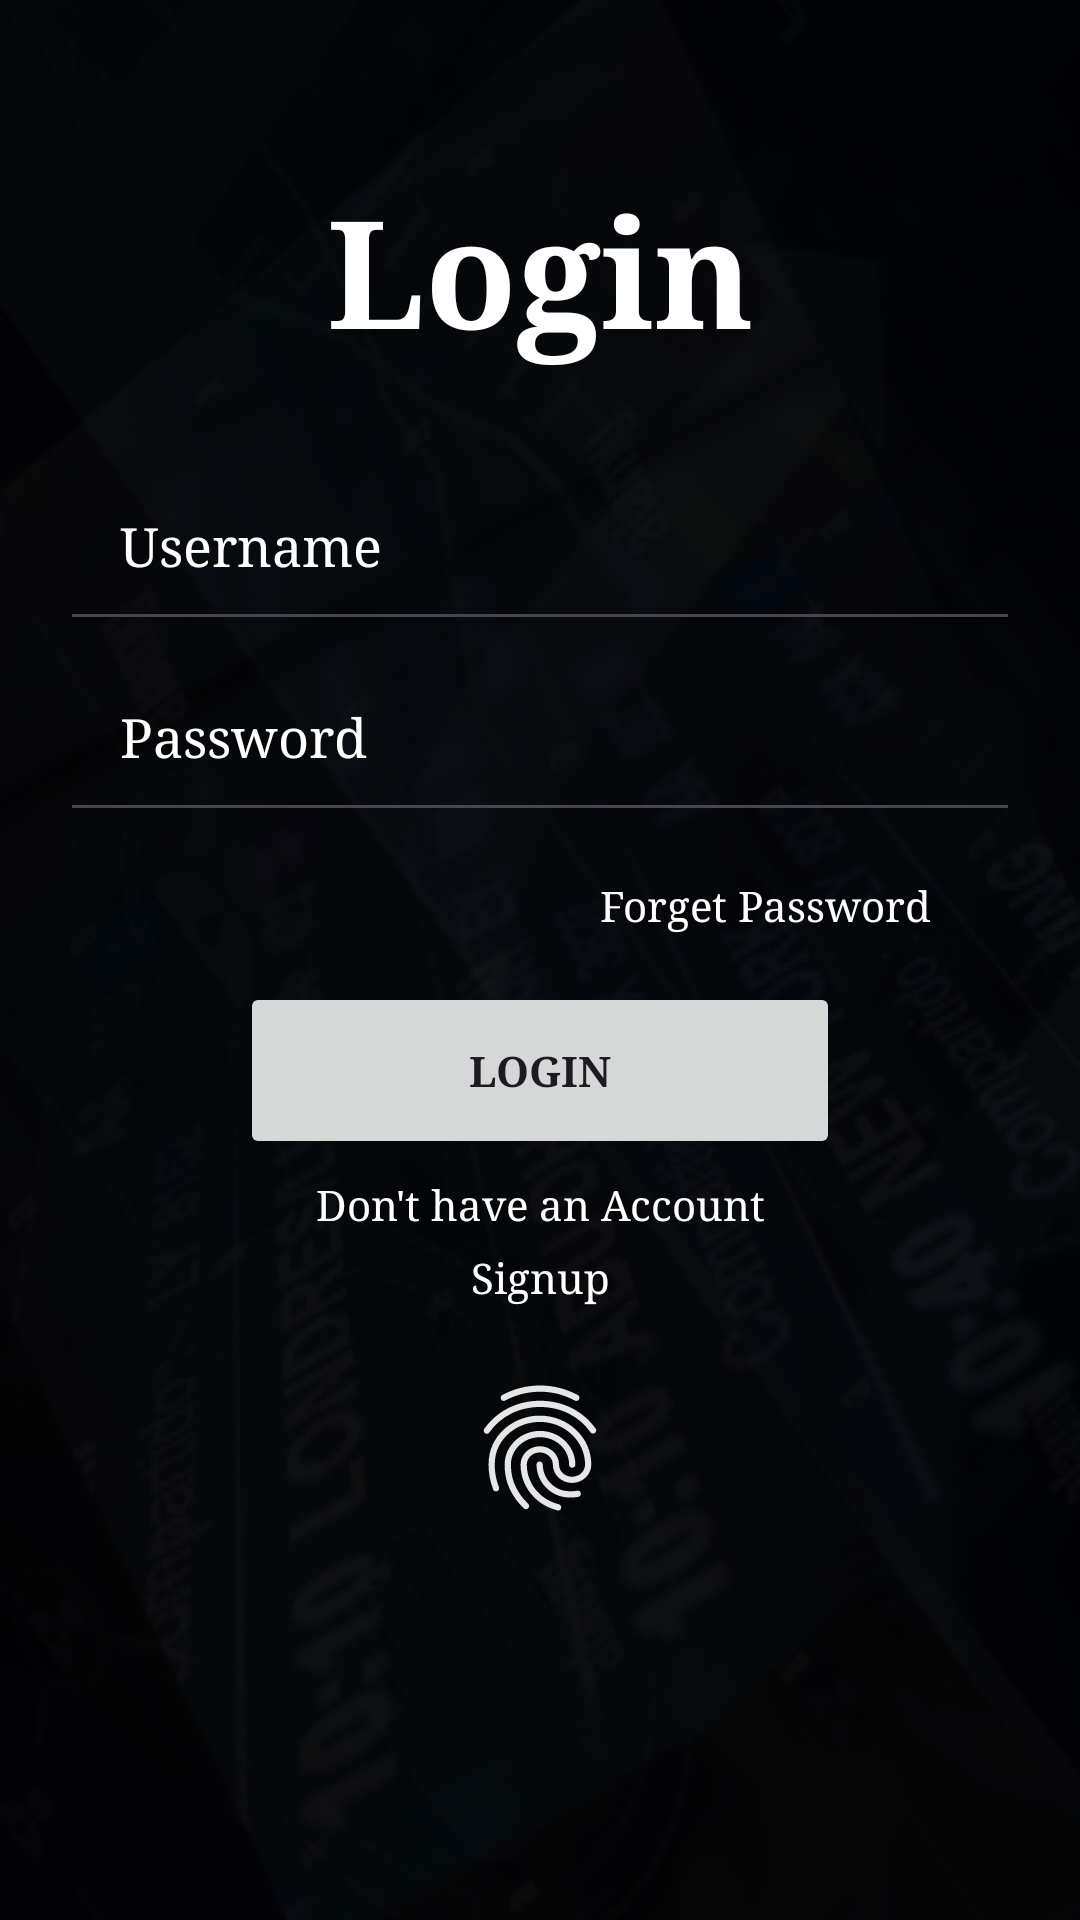

Reconstruct the res/layout file that produces this screen, plus the resources it refers to.
<!-- AndroidManifest.xml: application theme Theme.Login -->
<!-- res/layout/activity_main.xml -->
<?xml version="1.0" encoding="utf-8"?>
<RelativeLayout xmlns:android="http://schemas.android.com/apk/res/android"
    xmlns:app="http://schemas.android.com/apk/res-auto"
    xmlns:tools="http://schemas.android.com/tools"
    android:id="@+id/main"
    android:layout_width="match_parent"
    android:layout_height="match_parent"
    android:background="@drawable/bcg"
    android:padding="20dp"
    tools:context=".MainActivity">

    <TextView
        android:layout_width="match_parent"
        android:layout_height="130dp"
        android:id="@+id/login"
        android:text="Login"
        android:textColor="@color/white"
        android:gravity="center"
        android:textStyle="bold"
        android:textSize="50dp"
        android:fontFamily="times"
        android:paddingTop="10dp"
        android:layout_alignParentTop="true"/>

    <EditText
        android:layout_width="match_parent"
        android:layout_height="wrap_content"
        android:id="@+id/username"
        android:hint="Username"
        android:fontFamily="times"
        android:padding="20dp"
        android:textColorHint="@color/white"
        android:inputType="text"
        android:layout_below="@+id/login"/>

    <EditText
        android:layout_width="match_parent"
        android:layout_height="wrap_content"
        android:id="@+id/password"
        android:hint="Password"
        android:fontFamily="times"
        android:inputType="textPassword"
        android:padding="20dp"
        android:textColorHint="@color/white"
        android:layout_below="@+id/username"/>


    <TextView
        android:id="@+id/forgotpass"
        android:layout_width="450dp"
        android:layout_height="50dp"
        android:layout_below="@+id/password"
        android:fontFamily="times"
        android:paddingTop="15dp"
        android:layout_marginLeft="180dp"
        android:text="Forget Password"
        android:layout_alignParentLeft="true"
        android:textColor="@color/white" />

    <Button
        android:layout_width="200dp"
        android:layout_height="wrap_content"
        android:id="@+id/btnlogin"
        android:fontFamily="times"
        android:layout_below="@+id/forgotpass"
        android:textStyle="bold"
        android:layout_centerHorizontal="true"
        android:padding="20dp"
        android:text="Login"/>

    <TextView
        android:layout_width="200dp"
        android:layout_height="30dp"
        android:id="@+id/notsignup"
        android:layout_below="@+id/btnlogin"
        android:text="Don't have an Account"
        android:textColor="@color/white"
        android:fontFamily="times"
        android:gravity="center"
        android:layout_centerHorizontal="true"
        android:layout_marginRight="45dp"/>

    <TextView
        android:layout_width="match_parent"
        android:layout_height="wrap_content"
        android:id="@+id/signin"
        android:layout_below="@+id/notsignup"
        android:fontFamily="times"
        android:text="Signup"
        android:textColor="@color/white"
        android:gravity="center" />

    <ImageView
        android:layout_width="50dp"
        android:layout_height="80dp"
        android:id="@+id/finger"
        android:src="@drawable/fingerprint_bd"
        android:layout_below="@+id/signin"
        android:layout_centerInParent="true"
        android:paddingTop="15dp" />

</RelativeLayout>
<!-- resources referenced by this layout -->
<resources>
  <color name="white">#FFFFFFFF</color>
  <!-- drawable bcg: png bitmap (drawable, 94624 bytes) -->
  <!-- drawable fingerprint_bd: vector/xml drawable (drawable, 2396 chars, omitted) -->
  <style name="Theme.Login" parent="Base.Theme.Login" />
  <style name="Base.Theme.Login" parent="Theme.Material3.Light.NoActionBar">
          
          
      </style>
</resources>
